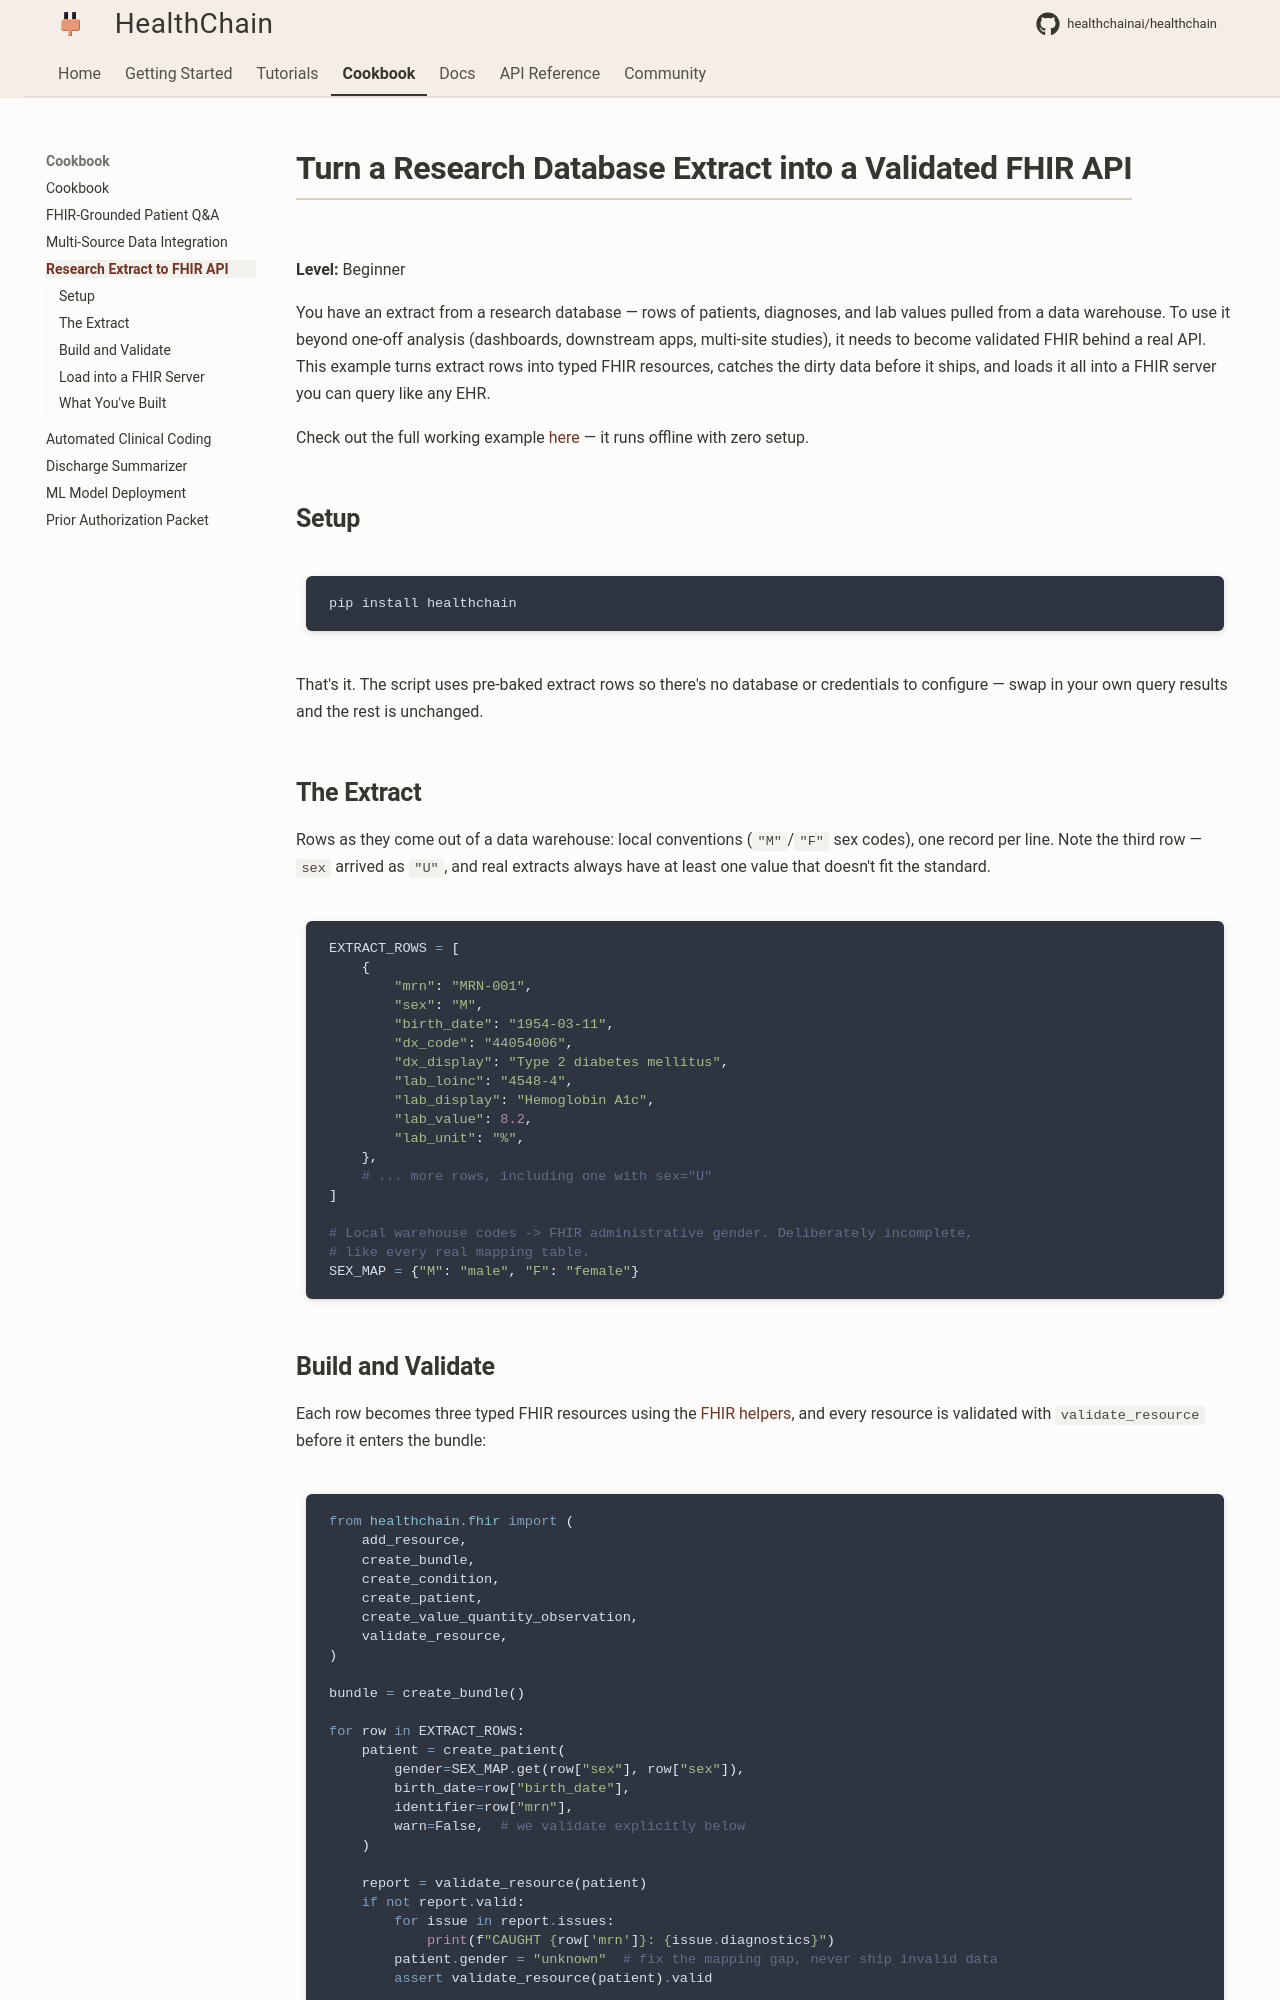

repository: dovel-pr17-validation-2/pr17r54-pypi-healthchain · page: cookbook/research_extract_fhir_api/index.html · generator: mkdocs

# Turn a Research Database Extract into a Validated FHIR API

**Level:** Beginner

You have an extract from a research database — rows of patients, diagnoses, and lab values pulled from a data warehouse. To use it beyond one-off analysis (dashboards, downstream apps, multi-site studies), it needs to become validated FHIR behind a real API. This example turns extract rows into typed FHIR resources, catches the dirty data before it ships, and loads it all into a FHIR server you can query like any EHR.

Check out the full working example [here](https://github.com/healthchainai/HealthChain/tree/main/cookbook/research_extract_to_fhir_api.py) — it runs offline with zero setup.

## Setup

```bash
pip install healthchain
```

That's it. The script uses pre-baked extract rows so there's no database or credentials to configure — swap in your own query results and the rest is unchanged.

## The Extract

Rows as they come out of a data warehouse: local conventions (`"M"`/`"F"` sex codes), one record per line. Note the third row — `sex` arrived as `"U"`, and real extracts always have at least one value that doesn't fit the standard.

```python
EXTRACT_ROWS = [
    {
        "mrn": "MRN-001",
        "sex": "M",
        "birth_date": "1954-03-11",
        "dx_code": "44054006",
        "dx_display": "Type 2 diabetes mellitus",
        "lab_loinc": "4548-4",
        "lab_display": "Hemoglobin A1c",
        "lab_value": 8.2,
        "lab_unit": "%",
    },
    # ... more rows, including one with sex="U"
]

# Local warehouse codes -> FHIR administrative gender. Deliberately incomplete,
# like every real mapping table.
SEX_MAP = {"M": "male", "F": "female"}
```
